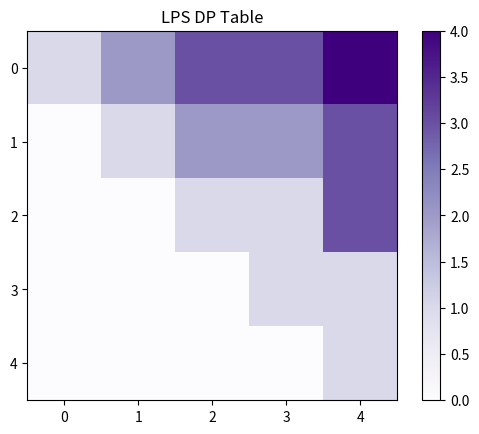

The matplotlib source for this figure:
import numpy as np
def lps(s):
    n=len(s); dp=[[0]*n for _ in range(n)]
    for i in range(n): dp[i][i]=1
    for L in range(2, n+1):
        for i in range(n-L+1):
            j=i+L-1
            if s[i]==s[j]: dp[i][j]=2 if L==2 else dp[i+1][j-1]+2
            else: dp[i][j]=max(dp[i+1][j], dp[i][j-1])
    return dp[0][n-1], dp

s="bbbab"; length, dp = lps(s); print("LPS length:", length)


import numpy as np, matplotlib.pyplot as plt
plt.imshow(np.array(dp), cmap="Purples")
plt.colorbar(); plt.title("LPS DP Table")
plt.show()
